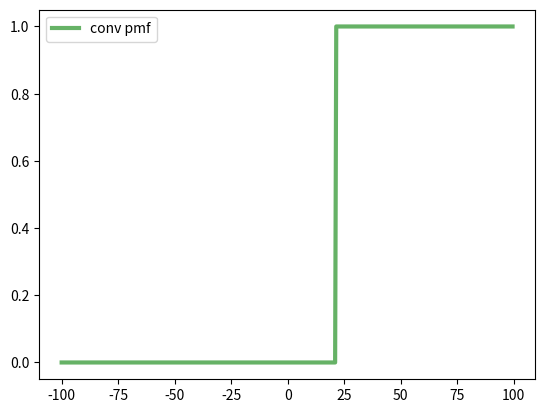

The matplotlib source for this figure:
import numpy as np
import scipy.stats as stats
from scipy import signal
import matplotlib.pyplot as plt


def conv(f, g):
    ''' f - a dict with key being x and value being probability density f(x)'''
    pass


mean = 30
cv = 0.4
shape = 1 / (cv ** 2)
scale = mean / shape
start = -100
end = 100
dx = 0.5

grid = np.arange(start, end, dx)
# cannot analytically convolve pdf, make a pmf on a fine grid and use FFT
gamma = stats.gamma(a=shape, scale=scale)
gamma_pmf = gamma.pdf(grid) * dx

total_num = (end-start) / dx
a = 10
loc = int((a-start) / dx)
# loc = int((a-start) / (end-start) * total_num)
shift_pmf = signal.unit_impulse(grid.shape, loc)

b = 11
loc_2 = int((b-start) / dx)
shift_pmf_2 = signal.unit_impulse(grid.shape, loc_2)
# conv_pmf = signal.fftconvolve(gamma_pmf, gamma_pmf, 'same')
# conv_pmf = signal.fftconvolve(gamma_pmf, shift_pmf, 'same')
conv_pmf = signal.fftconvolve(shift_pmf_2, shift_pmf, 'same')

conv_pmf = conv_pmf/sum(conv_pmf)
print(sum(gamma_pmf), sum(conv_pmf))

fig, ax = plt.subplots(1, 1)
# ax.plot(grid, gamma_pmf, 'r-', lw=3, alpha=0.6, label='gamma pmf')
# ax.plot(grid, np.cumsum(conv_pmf), 'b-', lw=3, alpha=0.6, label='err pmf')
ax.plot(grid, np.cumsum(conv_pmf), 'g-', lw=3, alpha=0.6, label='conv pmf')
plt.legend()
plt.show()
